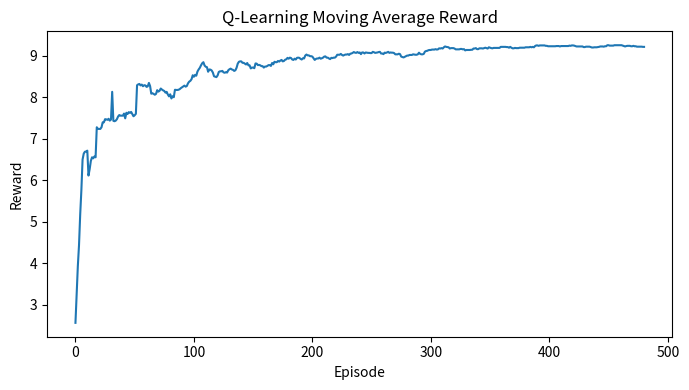

Source code (Python):
from pathlib import Path

import matplotlib.pyplot as plt
import numpy as np


OUT = Path("outputs")
OUT.mkdir(exist_ok=True)
rng = np.random.default_rng(42)

size = 5
goal = (4, 4)
actions = [(-1, 0), (1, 0), (0, -1), (0, 1)]
q = np.zeros((size, size, len(actions)))
episode_rewards = []

for episode in range(500):
    state = (0, 0)
    total = 0
    epsilon = max(0.05, 0.8 * (0.995 ** episode))
    for _ in range(60):
        if rng.random() < epsilon:
            action = rng.integers(len(actions))
        else:
            action = int(np.argmax(q[state]))
        move = actions[action]
        next_state = (
            int(np.clip(state[0] + move[0], 0, size - 1)),
            int(np.clip(state[1] + move[1], 0, size - 1)),
        )
        reward = 10 if next_state == goal else -0.1
        q[state][action] += 0.2 * (reward + 0.95 * np.max(q[next_state]) - q[state][action])
        state = next_state
        total += reward
        if state == goal:
            break
    episode_rewards.append(total)

policy = np.argmax(q, axis=2)
symbols = np.array(["^", "v", "<", ">"])
print("Q-Learning greedy policy:")
for row in range(size):
    print(" ".join("G" if (row, col) == goal else symbols[policy[row, col]] for col in range(size)))

plt.figure(figsize=(7, 4))
plt.plot(np.convolve(episode_rewards, np.ones(20) / 20, mode="valid"))
plt.title("Q-Learning Moving Average Reward")
plt.xlabel("Episode")
plt.ylabel("Reward")
plt.tight_layout()
plt.savefig(OUT / "16_q_learning.png", dpi=150)
plt.show()
